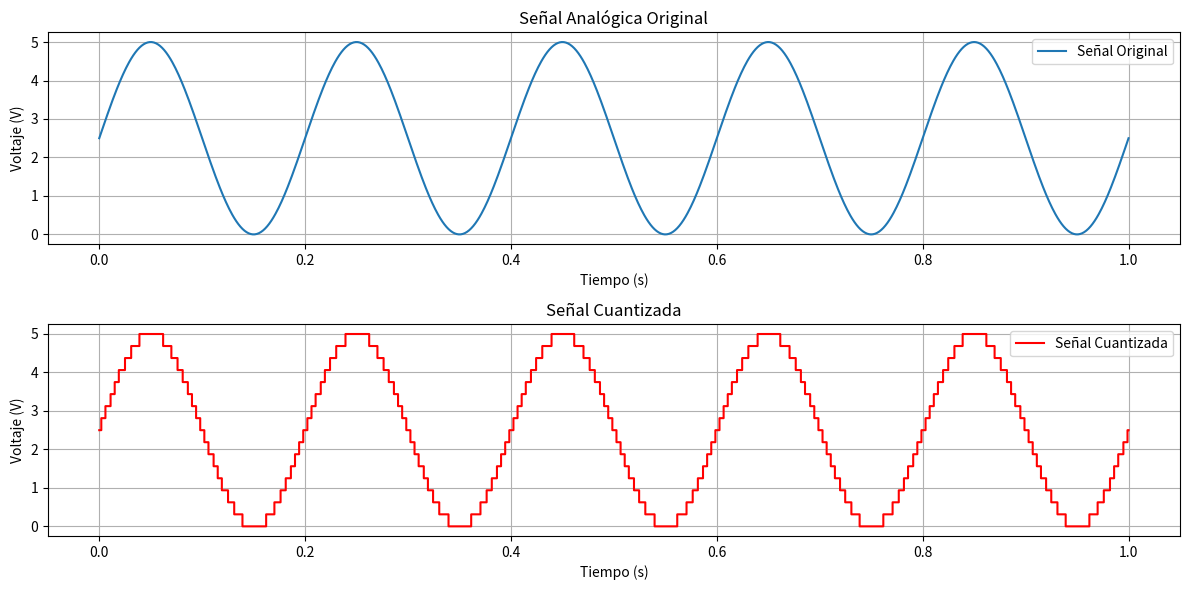

The matplotlib source for this figure:
import numpy as np
import matplotlib.pyplot as plt

# Parámetros del ADC
n_bits = 4  # Número de bits del ADC
V_ref = 5.0  # Voltaje de referencia del ADC

# Calcular la resolución del ADC
n_levels = 2 ** n_bits
delta = V_ref / n_levels

# Generar una señal analógica continua (ejemplo: senoide)
t = np.linspace(0, 1, 1000)  # Tiempo
signal = V_ref/2 * (1 + np.sin(2 * np.pi * 5 * t))  # Señal senoide

# Cuantización de la señal
quantized_signal = np.round(signal / delta) * delta

# Graficar la señal original y la señal cuantizada
plt.figure(figsize=(12, 6))

# Señal original
plt.subplot(2, 1, 1)
plt.plot(t, signal, label='Señal Original')
plt.title('Señal Analógica Original')
plt.xlabel('Tiempo (s)')
plt.ylabel('Voltaje (V)')
plt.grid(True)
plt.legend()

# Señal cuantizada
plt.subplot(2, 1, 2)
plt.step(t, quantized_signal, where='post', label='Señal Cuantizada', color='r')
plt.title('Señal Cuantizada')
plt.xlabel('Tiempo (s)')
plt.ylabel('Voltaje (V)')
plt.grid(True)
plt.legend()

plt.tight_layout()
plt.show()